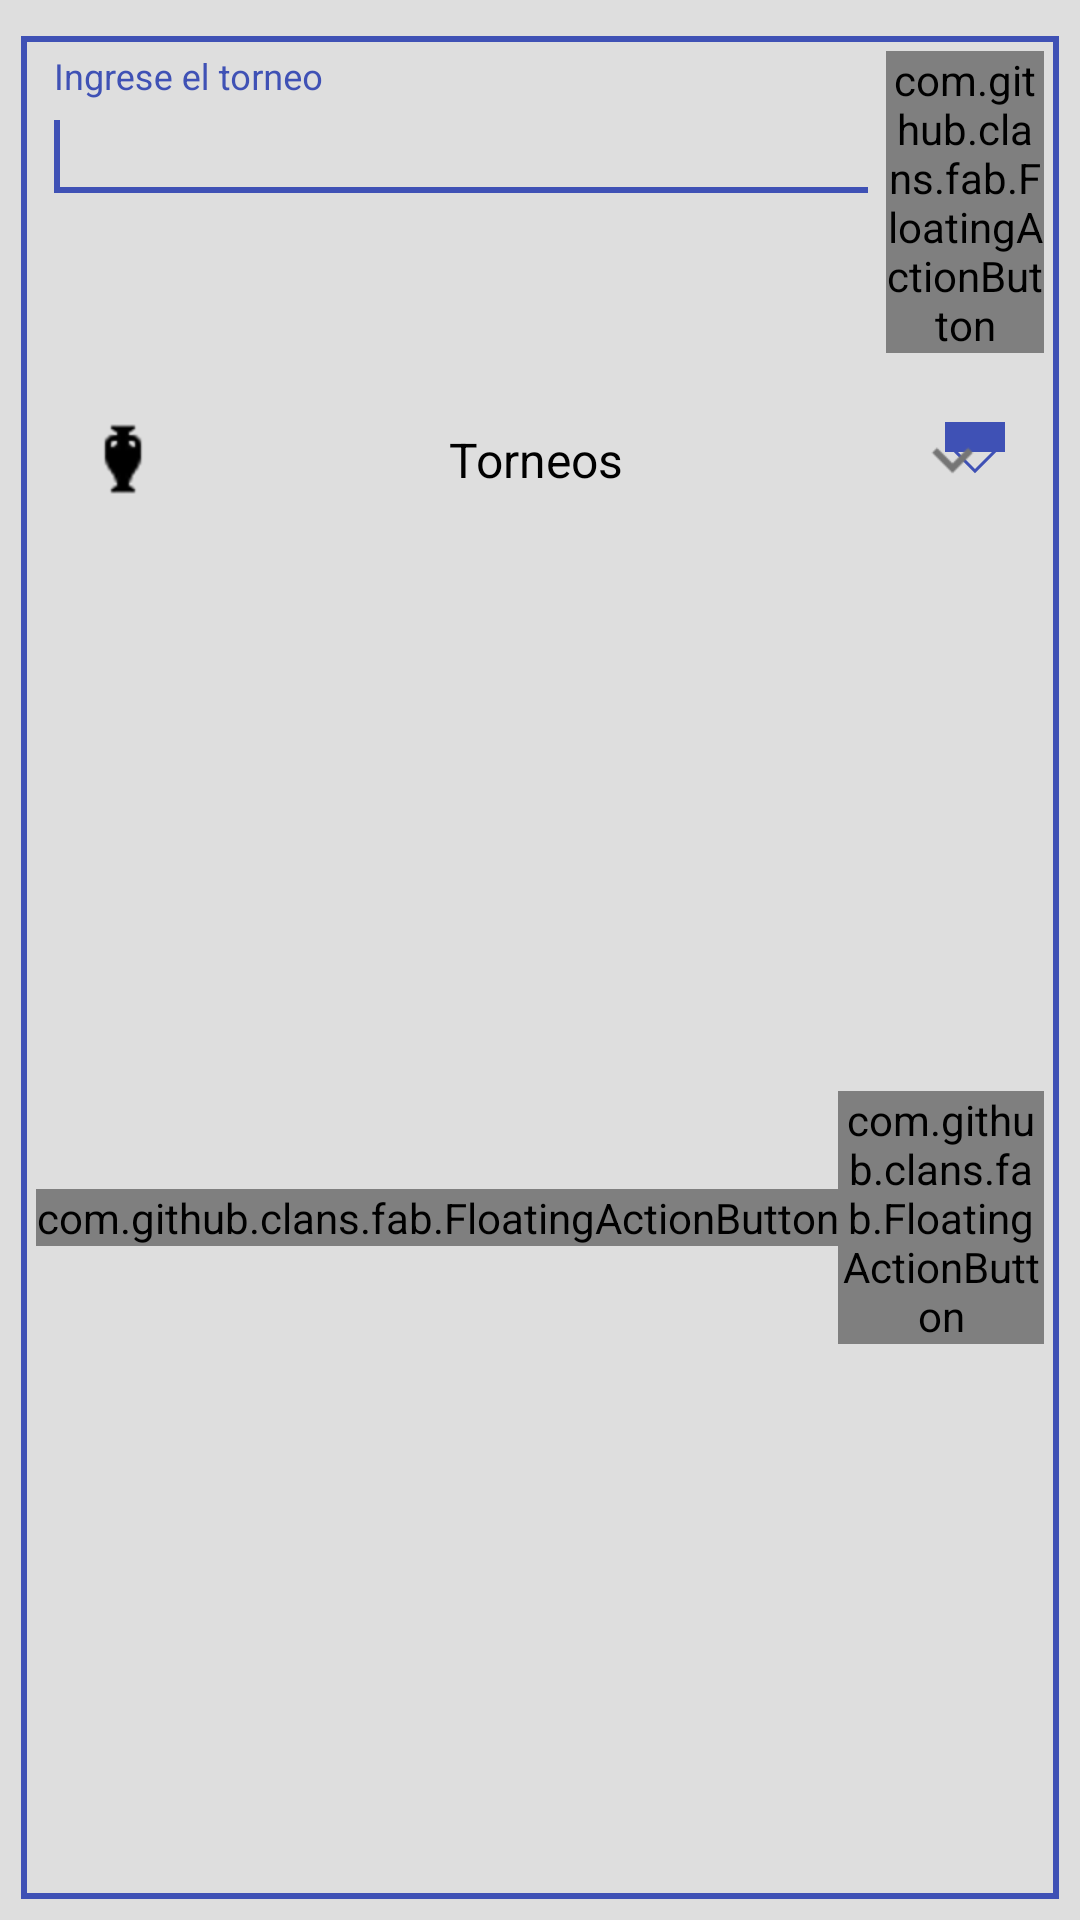

The Android layout XML behind this screen, and the referenced resources:
<!-- AndroidManifest.xml: application theme AppTheme -->
<!-- res/layout/activity_tournament_content.xml -->
<?xml version="1.0" encoding="utf-8"?>
<LinearLayout xmlns:android="http://schemas.android.com/apk/res/android"
    xmlns:app="http://schemas.android.com/apk/res-auto"
    xmlns:fab="http://schemas.android.com/apk/res-auto"
    xmlns:tools="http://schemas.android.com/tools"
    android:layout_width="match_parent"
    android:layout_height="match_parent"
    android:orientation="vertical"
    app:layout_behavior="@string/appbar_scrolling_view_behavior"
    tools:context=".main_adm.tournament.ui.TournamentActivity"
    tools:showIn="@layout/activity_tournament">

    <ProgressBar
        android:id="@+id/progressBar"
        android:layout_width="match_parent"
        android:layout_height="wrap_content"
        android:visibility="gone" />

    <LinearLayout
        android:id="@+id/conteinerContent"
        android:layout_width="match_parent"
        android:layout_height="wrap_content"
        android:layout_margin="2dp"
        android:orientation="vertical"
        android:padding="5dp">

        <LinearLayout
            android:layout_width="match_parent"
            android:layout_height="wrap_content"
            android:layout_marginTop="5dp"
            android:background="@drawable/border_style_linear"
            android:orientation="vertical"
            android:padding="5dp">

            <LinearLayout
                android:layout_width="match_parent"
                android:layout_height="wrap_content"
                android:orientation="horizontal">

                <android.support.design.widget.TextInputLayout
                    android:id="@+id/textInputLayoutTournament"
                    android:layout_width="0dp"
                    android:layout_height="wrap_content"
                    android:layout_marginLeft="2dp"
                    android:layout_marginRight="2dp"
                    android:layout_marginTop="2dp"
                    android:layout_weight="80">

                    <EditText
                        android:id="@+id/editTextTournament"
                        android:layout_width="match_parent"
                        android:layout_height="wrap_content"
                        android:hint="Ingrese el torneo"
                        android:maxLength="200"
                        android:textSize="18sp">

                        <requestFocus />
                    </EditText>
                </android.support.design.widget.TextInputLayout>

                <com.github.clans.fab.FloatingActionButton
                    android:id="@+id/fabCreateTournament"
                    android:layout_width="0dp"
                    android:layout_height="wrap_content"
                    android:layout_weight="15"
                    android:src="@android:drawable/ic_menu_save"
                    android:tint="@color/colorWhite"
                    fab:fab_colorNormal="@color/colorPrimary"
                    fab:fab_colorPressed="@color/colorPrimaryDark"
                    fab:fab_colorRipple="@color/colorAccent"
                    fab:fab_size="mini" />

            </LinearLayout>

            <LinearLayout
                android:layout_width="match_parent"
                android:layout_height="wrap_content"
                android:layout_marginTop="5dp"
                android:gravity="center"
                android:orientation="vertical">

                <LinearLayout
                    android:layout_width="match_parent"
                    android:layout_height="wrap_content"
                    android:orientation="vertical"
                    android:padding="5dp">

                    <Button
                        android:id="@+id/buttonTournament"
                        android:layout_width="match_parent"
                        android:layout_height="wrap_content"
                        android:background="@drawable/border_style_spinner"
                        android:drawableLeft="@mipmap/tournament_icon"
                        android:drawableRight="@mipmap/ic_down_arrow"
                        android:text="Torneos"
                        android:textColor="@color/colorBlack" />

                    <View
                        android:id="@+id/diviverLine"
                        android:layout_width="match_parent"
                        android:layout_height="4dp"
                        android:layout_marginLeft="8dp"
                        android:layout_marginRight="8dp"
                        android:layout_marginTop="2dp"
                        android:visibility="gone" />

                </LinearLayout>

                <LinearLayout
                    android:layout_width="match_parent"
                    android:layout_height="wrap_content"
                    android:gravity="center"
                    android:orientation="horizontal">

                    <com.github.clans.fab.FloatingActionButton
                        android:id="@+id/fabUpdateTournament"
                        android:layout_width="wrap_content"
                        android:layout_height="wrap_content"
                        android:src="@android:drawable/ic_menu_edit"
                        android:tint="@color/colorWhite"
                        fab:fab_colorNormal="@color/colorPrimary"
                        fab:fab_colorPressed="@color/colorPrimaryDark"
                        fab:fab_colorRipple="@color/colorAccent"
                        fab:fab_size="mini" />

                    <com.github.clans.fab.FloatingActionButton
                        android:id="@+id/fabActiveTournament"
                        android:layout_width="wrap_content"
                        android:layout_height="wrap_content"
                        android:src="@android:drawable/ic_menu_rotate"
                        android:tint="@color/colorWhite"
                        fab:fab_colorNormal="@color/colorPrimary"
                        fab:fab_colorPressed="@color/colorPrimaryDark"
                        fab:fab_colorRipple="@color/colorAccent"
                        fab:fab_size="mini" />


                    <com.github.clans.fab.FloatingActionButton
                        android:id="@+id/fabDeleteTournament"
                        android:layout_width="wrap_content"
                        android:layout_height="wrap_content"
                        android:src="@android:drawable/ic_menu_delete"
                        android:tint="@color/colorWhite"
                        fab:fab_colorNormal="@color/colorPrimary"
                        fab:fab_colorPressed="@color/colorPrimaryDark"
                        fab:fab_colorRipple="@color/colorAccent"
                        fab:fab_size="mini" />

                </LinearLayout>
            </LinearLayout>

        </LinearLayout>

        <ImageView
            android:id="@+id/imageViewInformationTournament"
            style="@style/ButtonInformation" />

        <LinearLayout
            android:layout_width="match_parent"
            android:layout_height="wrap_content"
            android:layout_marginTop="@dimen/dim_10dp"
            android:background="@drawable/border_style_linear"
            android:orientation="vertical"
            android:padding="5dp">

            <LinearLayout
                android:layout_width="match_parent"
                android:layout_height="wrap_content"
                android:orientation="vertical">

                <TextView
                    android:id="@+id/tvSubMenuTitle"
                    android:layout_width="match_parent"
                    android:layout_height="wrap_content"
                    android:layout_marginTop="5dp"
                    android:gravity="center"
                    android:text="@string/submenu.title"
                    android:textColor="@color/colorPrimary"
                    android:textSize="15sp"
                    android:textStyle="bold" />

                <Button
                    android:id="@+id/btnSubMenu"
                    android:layout_width="match_parent"
                    android:layout_height="wrap_content"
                    android:layout_margin="@dimen/dim_5dp"
                    android:background="@drawable/border_style_spinner"
                    android:drawableLeft="@mipmap/submenu_icon"
                    android:drawableRight="@mipmap/ic_down_arrow"
                    android:text="@string/submenu.title"
                    android:textColor="@color/colorBlack" />

                <View
                    android:id="@+id/diviverLineSubmenu"
                    android:layout_width="match_parent"
                    android:layout_height="4dp"
                    android:layout_marginLeft="8dp"
                    android:layout_marginRight="8dp"
                    android:layout_marginTop="2dp"
                    android:visibility="gone" />

                <TextView
                    android:id="@+id/tvSubMenu"
                    android:layout_width="match_parent"
                    android:layout_height="wrap_content"
                    android:layout_marginTop="5dp"
                    android:gravity="center"
                    android:textColor="@color/redColor"
                    android:textSize="12sp"
                    android:textStyle="bold"
                    android:visibility="gone" />
            </LinearLayout>

            <LinearLayout
                android:layout_width="match_parent"
                android:layout_height="wrap_content"
                android:orientation="vertical">

                <TextView
                    android:id="@+id/tvTournamentTitle"
                    android:layout_width="match_parent"
                    android:layout_height="wrap_content"
                    android:layout_marginTop="5dp"
                    android:gravity="center"
                    android:text="@string/tournament.assigned.title"
                    android:textColor="@color/colorPrimary"
                    android:textSize="15sp"
                    android:textStyle="bold" />

                <Button
                    android:id="@+id/btnTournamentSubmenu"
                    android:layout_width="match_parent"
                    android:layout_height="wrap_content"
                    android:layout_margin="@dimen/dim_5dp"
                    android:background="@drawable/border_style_spinner"
                    android:drawableLeft="@mipmap/tournament_icon"
                    android:drawableRight="@mipmap/ic_down_arrow"
                    android:text="Torneo"
                    android:textColor="@color/colorBlack" />

                <TextView
                    android:id="@+id/tvTournament"
                    android:layout_width="match_parent"
                    android:layout_height="wrap_content"
                    android:layout_marginTop="5dp"
                    android:gravity="center"
                    android:textColor="@color/colorSecondary_text"
                    android:textSize="12sp"
                    android:textStyle="bold"
                    android:visibility="gone" />
            </LinearLayout>
        </LinearLayout>
    </LinearLayout>
</LinearLayout>
<!-- res/layout/activity_tournament.xml (included above) -->
<?xml version="1.0" encoding="utf-8"?>
<android.support.design.widget.CoordinatorLayout xmlns:android="http://schemas.android.com/apk/res/android"
    xmlns:tools="http://schemas.android.com/tools"
    android:id="@+id/conteiner"
    android:layout_width="match_parent"
    android:layout_height="match_parent"
    android:fitsSystemWindows="true"
    tools:context=".main_adm.tournament.ui.TournamentActivity">

    <include layout="@layout/toolbar_layout" />

    <include layout="@layout/activity_tournament_content" />
</android.support.design.widget.CoordinatorLayout>
<!-- res/layout/toolbar_layout.xml (included above) -->
<?xml version="1.0" encoding="utf-8"?>
<android.support.design.widget.AppBarLayout
    xmlns:android="http://schemas.android.com/apk/res/android"
    xmlns:app="http://schemas.android.com/apk/res-auto"
    android:layout_width="match_parent"
    android:layout_height="wrap_content"
    android:elevation="16dp"
    android:theme="@style/AppTheme.AppBarOverlay">

    <android.support.v7.widget.Toolbar
        android:id="@+id/toolbar"
        android:layout_width="match_parent"
        android:layout_height="?attr/actionBarSize"
        android:background="?attr/colorPrimary"
        app:popupTheme="@style/AppTheme.PopupOverlay" />

</android.support.design.widget.AppBarLayout>
<!-- resources referenced by this layout -->
<resources>
  <color name="colorAccent">#607D8B</color>
  <color name="colorBlack">#000000</color>
  <color name="colorPrimary">#3F51B5</color>
  <color name="colorPrimaryDark">#303F9F</color>
  <color name="colorSecondary_text">#757575</color>
  <color name="colorWhite">#FFFFFF</color>
  <color name="redColor">#FF440B</color>
  <dimen name="dim_10dp">10dp</dimen>
  <dimen name="dim_5dp">5dp</dimen>
  <!-- drawable border_style_linear (drawable) -->
  <?xml version="1.0" encoding="utf-8"?>
  <shape xmlns:android="http://schemas.android.com/apk/res/android"
      android:shape="rectangle">
      <stroke
          android:width="1dp"
          android:color="@color/colorPrimary" />
      <solid android:color="@android:color/transparent"/>
      <corners android:radius="5dp" />
  </shape>
  <!-- drawable border_style_spinner (drawable) -->
  <?xml version="1.0" encoding="utf-8"?>
  <layer-list xmlns:android="http://schemas.android.com/apk/res/android">
      <item>
          <shape android:shape="rectangle">
              <solid android:color="@android:color/transparent"/>
              <corners android:radius="10dp" />
          </shape>
      </item>
      <item android:gravity="center_vertical|right" android:right="8dp">
          <layer-list>
              <item android:width="12dp" android:height="12dp"  android:gravity="center" android:bottom="10dp">
                  <rotate
                      android:fromDegrees="45"
                      android:toDegrees="45">
                      <shape android:shape="rectangle">
                          <solid android:color="@color/bpWhite" />
                          <stroke android:color="@color/colorPrimary"
                              android:width="1dp"/>
                      </shape>
                  </rotate>
              </item>
              <item android:width="20dp" android:height="10dp" android:bottom="21dp" android:gravity="center">
                  <shape android:shape="rectangle">
                      <solid android:color="@color/colorPrimaryDark"/>
                  </shape>
              </item>
          </layer-list>
      </item>
  </layer-list>
  
  
  <string name="submenu.title">Menu - Sub Menu</string>
  <string name="tournament.assigned.title">Torneo Asignado</string>
  <style name="AppTheme.AppBarOverlay" parent="ThemeOverlay.AppCompat.Dark.ActionBar" />
  <style name="AppTheme.PopupOverlay" parent="ThemeOverlay.AppCompat.Light" />
  <style name="ButtonInformation">
          <item name="android:layout_width">wrap_content</item>
          <item name="android:layout_height">wrap_content</item>
          <item name="android:layout_gravity">right</item>
          <item name="android:layout_marginRight">@dimen/dim_10dp</item>
          <item name="android:layout_marginTop">@dimen/dim_10dp</item>
          <item name="android:clickable">true</item>
          <item name="android:src">@android:drawable/ic_dialog_info</item>
          <item name="android:tint">@color/colorYellow</item>
      </style>
  <style name="AppTheme" parent="Theme.AppCompat.Light.NoActionBar">
          <item name="colorPrimary">@color/colorPrimary</item>
          <item name="colorPrimaryDark">@color/colorPrimaryDark</item>
          <item name="colorAccent">@color/colorPrimary</item>
          <item name="windowActionBar">false</item>
          <item name="windowNoTitle">true</item>
          <item name="android:buttonStyle">@style/Button</item>
          
          
      </style>
  <color name="colorYellow">#c6d206</color>
  <style name="Button" parent="@android:style/Widget.Button">
          <item name="android:background">@drawable/custom_select_button</item>
          <item name="android:textColor">@color/colorWhiteGrey</item>
          <item name="android:padding">@dimen/padding_button</item>
          <item name="android:textSize">@dimen/button_size</item>
      </style>
  <color name="colorWhiteGrey">#f9f9f9</color>
  <dimen name="padding_button">12dp</dimen>
  <dimen name="button_size">16sp</dimen>
</resources>
